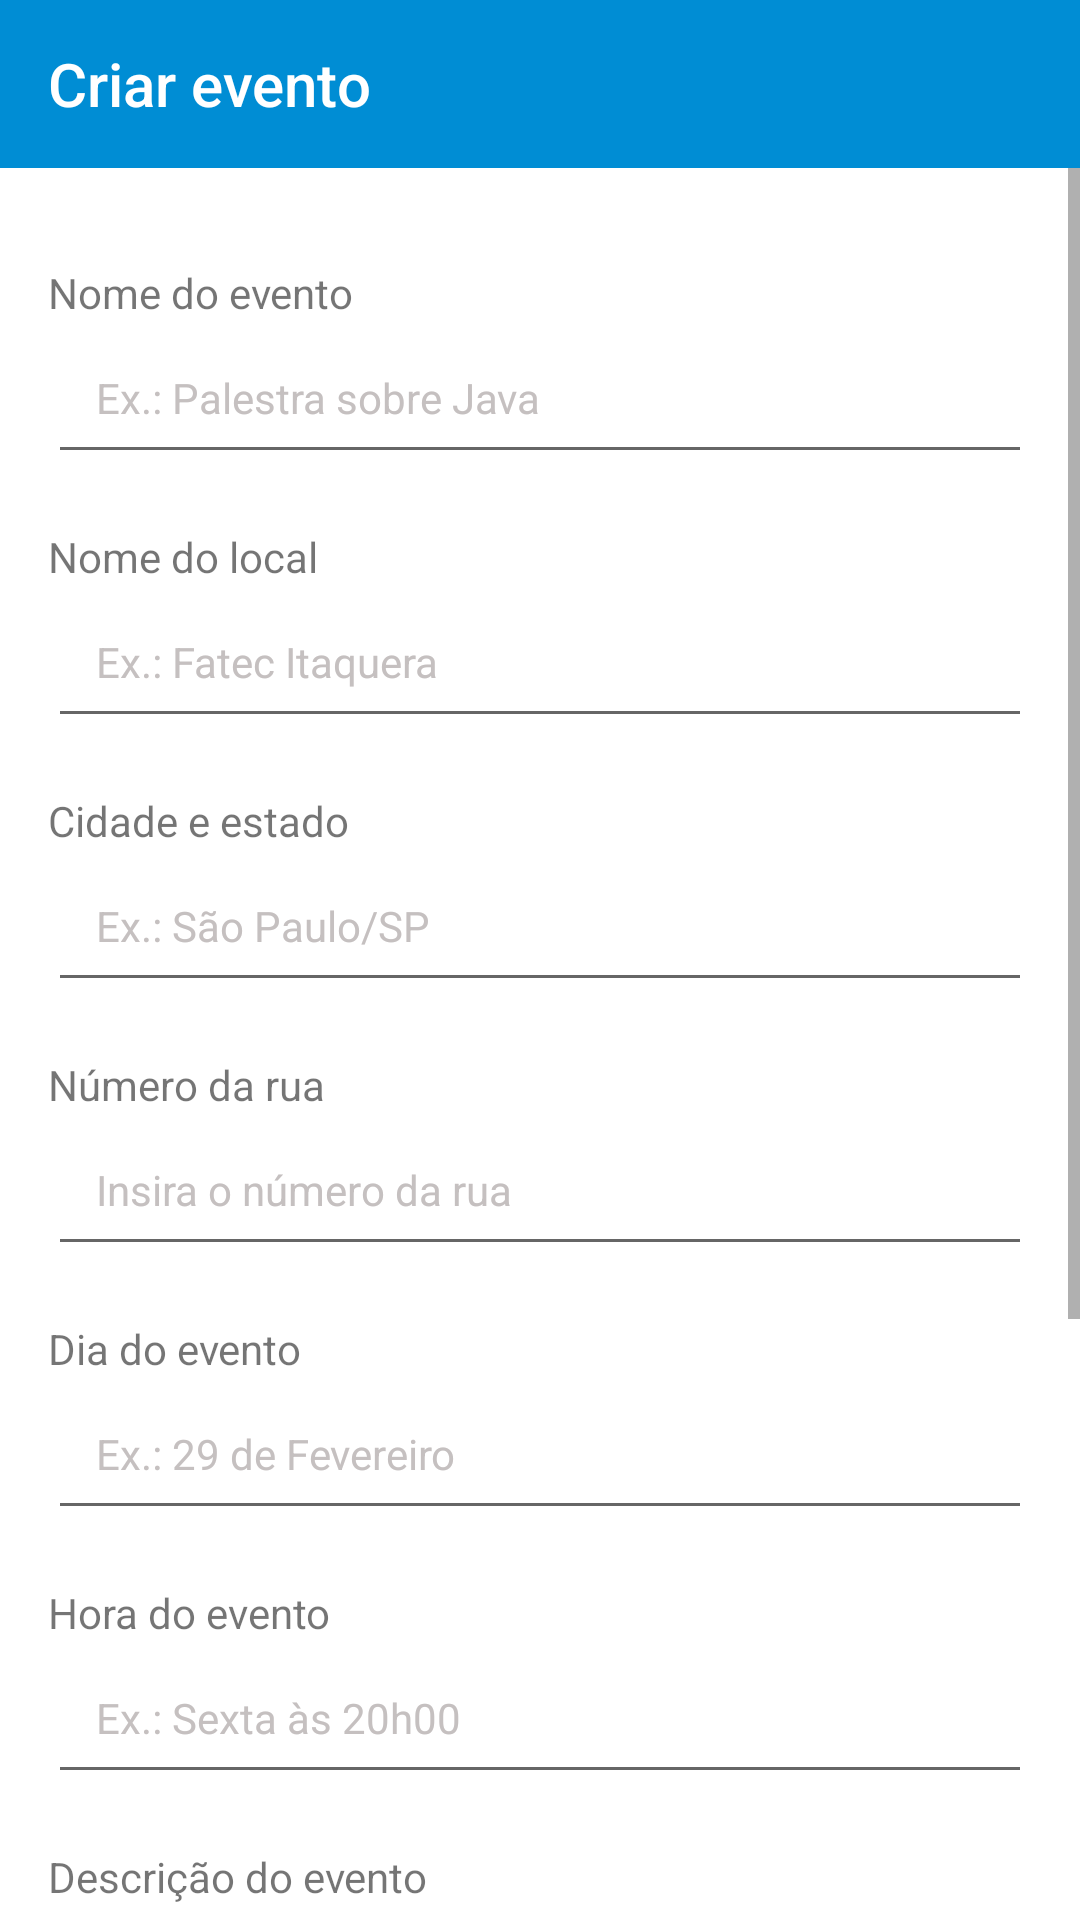

The Android layout XML behind this screen, and the referenced resources:
<!-- AndroidManifest.xml: application theme AppTheme.NoActionBar -->
<!-- res/layout/fragment_create_event.xml -->
<?xml version="1.0" encoding="utf-8"?>
<androidx.constraintlayout.widget.ConstraintLayout
    xmlns:android="http://schemas.android.com/apk/res/android"
    xmlns:app="http://schemas.android.com/apk/res-auto"
    xmlns:tools="http://schemas.android.com/tools"
    android:background="@color/white"
    android:layout_width="match_parent"
    android:layout_height="match_parent"
    android:orientation="vertical"
    tools:context=".FragmentCreateEvent">

    <com.google.android.material.appbar.AppBarLayout
        android:id="@+id/appBarHeader"
        android:layout_width="match_parent"
        android:layout_height="wrap_content"
        app:layout_constraintTop_toTopOf="parent">

        <androidx.appcompat.widget.Toolbar
            android:id="@+id/header"
            android:layout_width="match_parent"
            android:layout_height="wrap_content"
            android:background="@color/blue3"
            app:title="@string/txtAddEvent"
            app:titleTextColor="@color/white" />

    </com.google.android.material.appbar.AppBarLayout>

    <ScrollView
        android:layout_width="match_parent"
        android:layout_height="0dp"
        android:visibility="visible"
        app:layout_constraintBottom_toBottomOf="parent"
        app:layout_constraintEnd_toEndOf="parent"
        app:layout_constraintHorizontal_bias="0.0"
        app:layout_constraintStart_toStartOf="parent"
        app:layout_constraintTop_toBottomOf="@+id/appBarHeader"
        app:layout_constraintVertical_bias="0.0">


        <LinearLayout
            android:layout_width="match_parent"
            android:layout_height="wrap_content"
            android:orientation="vertical"
            android:padding="16dp"
            android:visibility="visible">

            <Space
                android:layout_width="match_parent"
                android:layout_height="16dp" />

            <TextView
                android:layout_width="match_parent"
                android:layout_height="wrap_content"
                android:text="Nome do evento" />

            <EditText
                android:id="@+id/editTextEventName"
                style="@style/inputAddEvent"
                android:layout_width="match_parent"
                android:layout_height="wrap_content"
                android:hint="@string/txtExpNameEvent" />

            <Space
                android:layout_width="match_parent"
                android:layout_height="8dp" />

            <TextView
                android:layout_width="match_parent"
                android:layout_height="wrap_content"
                android:text="Nome do local " />

            <EditText
                android:id="@+id/editTextLocalName"
                style="@style/inputAddEvent"
                android:layout_width="match_parent"
                android:layout_height="wrap_content"
                android:hint="@string/txtExpLocalEvent" />

            <Space
                android:layout_width="match_parent"
                android:layout_height="8dp" />

            <TextView
                android:id="@+id/textViewCityState"
                android:layout_width="match_parent"
                android:layout_height="wrap_content"
                android:text="Cidade e estado" />

            <EditText
                android:id="@+id/editTextCityState"
                style="@style/inputAddEvent"
                android:layout_width="match_parent"
                android:layout_height="wrap_content"
                android:hint="@string/txtExpCity_State" />

            <Space
                android:layout_width="match_parent"
                android:layout_height="8dp" />

            <TextView
                android:layout_width="match_parent"
                android:layout_height="wrap_content"
                android:text="Número da rua" />

            <EditText
                android:id="@+id/editTextEventStreetNumber"
                style="@style/inputAddEvent"
                android:layout_width="match_parent"
                android:layout_height="wrap_content"
                android:hint="Insira o número da rua" />

            <Space
                android:layout_width="match_parent"
                android:layout_height="8dp" />

            <TextView
                android:layout_width="match_parent"
                android:layout_height="wrap_content"
                android:text="Dia do evento" />

            <EditText
                android:id="@+id/editTextEventDate"
                style="@style/inputAddEvent"
                android:layout_width="match_parent"
                android:layout_height="wrap_content"
                android:hint="@string/txtExpDateEvent" />

            <Space
                android:layout_width="match_parent"
                android:layout_height="8dp" />

            <TextView
                android:layout_width="match_parent"
                android:layout_height="wrap_content"
                android:text="Hora do evento" />

            <EditText
                android:id="@+id/editTextHour"
                style="@style/inputAddEvent"
                android:layout_width="match_parent"
                android:layout_height="wrap_content"
                android:hint="@string/txtExpHourEvent" />

            <Space
                android:layout_width="match_parent"
                android:layout_height="8dp" />

            <TextView
                android:layout_width="match_parent"
                android:layout_height="wrap_content"
                android:text="Descrição do evento" />

            <EditText
                android:id="@+id/editTextEventDescription"
                style="@style/inputAddEvent"
                android:layout_width="match_parent"
                android:layout_height="wrap_content"
                android:hint="@string/txtExpSynopsisEvent" />

            <Space
                android:layout_width="match_parent"
                android:layout_height="8dp" />

            <TextView
                android:layout_width="match_parent"
                android:layout_height="wrap_content"
                android:text="Imagem do evento (URL)" />

            <EditText
                android:id="@+id/editTextEventImageUrl"
                style="@style/inputAddEvent"
                android:layout_width="match_parent"
                android:layout_height="wrap_content"
                android:hint="Insira o URL da imagem" />

            <Space
                android:layout_width="match_parent"
                android:layout_height="16dp" />

            <Button
                android:id="@+id/buttonAddEvent"
                style="@style/buttonLg"
                android:layout_width="300dp"
                android:layout_height="wrap_content"
                android:layout_gravity="center_horizontal"
                android:text="Criar evento" />

            <Space
                android:layout_width="match_parent"
                android:layout_height="60dp" />

        </LinearLayout>
    </ScrollView>
</androidx.constraintlayout.widget.ConstraintLayout>
<!-- resources referenced by this layout -->
<resources>
  <color name="blue3">#008DD4</color>
  <color name="white">#FFFFFFFF</color>
  <string name="txtAddEvent">Criar evento</string>
  <string name="txtExpCity_State">Ex.: São Paulo/SP </string>
  <string name="txtExpDateEvent">Ex.: 29 de Fevereiro </string>
  <string name="txtExpHourEvent">Ex.: Sexta às 20h00 </string>
  <string name="txtExpLocalEvent">Ex.: Fatec Itaquera</string>
  <string name="txtExpNameEvent">Ex.: Palestra sobre Java</string>
  <string name="txtExpSynopsisEvent">Ex.: Junte-se a nós para uma palestra envolvente e informativa sobre Java...</string>
  <style name="buttonLg" parent="button">
          <item name="android:background">@drawable/btn_lg</item>
          <item name="android:textColor">@color/white</item>
      </style>
  <style name="inputAddEvent" parent="inputlayout">
          <item name="android:textSize">14dp</item>
      </style>
  <style name="AppTheme.NoActionBar">
          <item name="windowActionBar">false</item>
          <item name="windowNoTitle">true</item>
      </style>
  <style name="button">
          <item name="android:textSize">18dp</item>
          <item name="android:padding">14dp</item>
      </style>
  <!-- drawable btn_lg (drawable) -->
  <?xml version="1.0" encoding="utf-8"?>
  <shape xmlns:android="http://schemas.android.com/apk/res/android">
      <gradient
          android:type="linear"
          android:startColor="@color/blue3"
          android:endColor="@color/blue2"
          />
      <corners android:radius="15dp" />
  </shape>
  <style name="inputlayout">
          <item name="android:textSize">14dp</item>
          <item name="android:layout_marginBottom">10dp</item>
          <item name="android:padding">16dp</item>
          <item name="android:textColorHint">@color/gray0</item>
          <item name="android:drawablePadding">8dp</item>
      </style>
  <color name="blue2">#48B1BF</color>
  <color name="gray0">#C5C0C0</color>
</resources>
